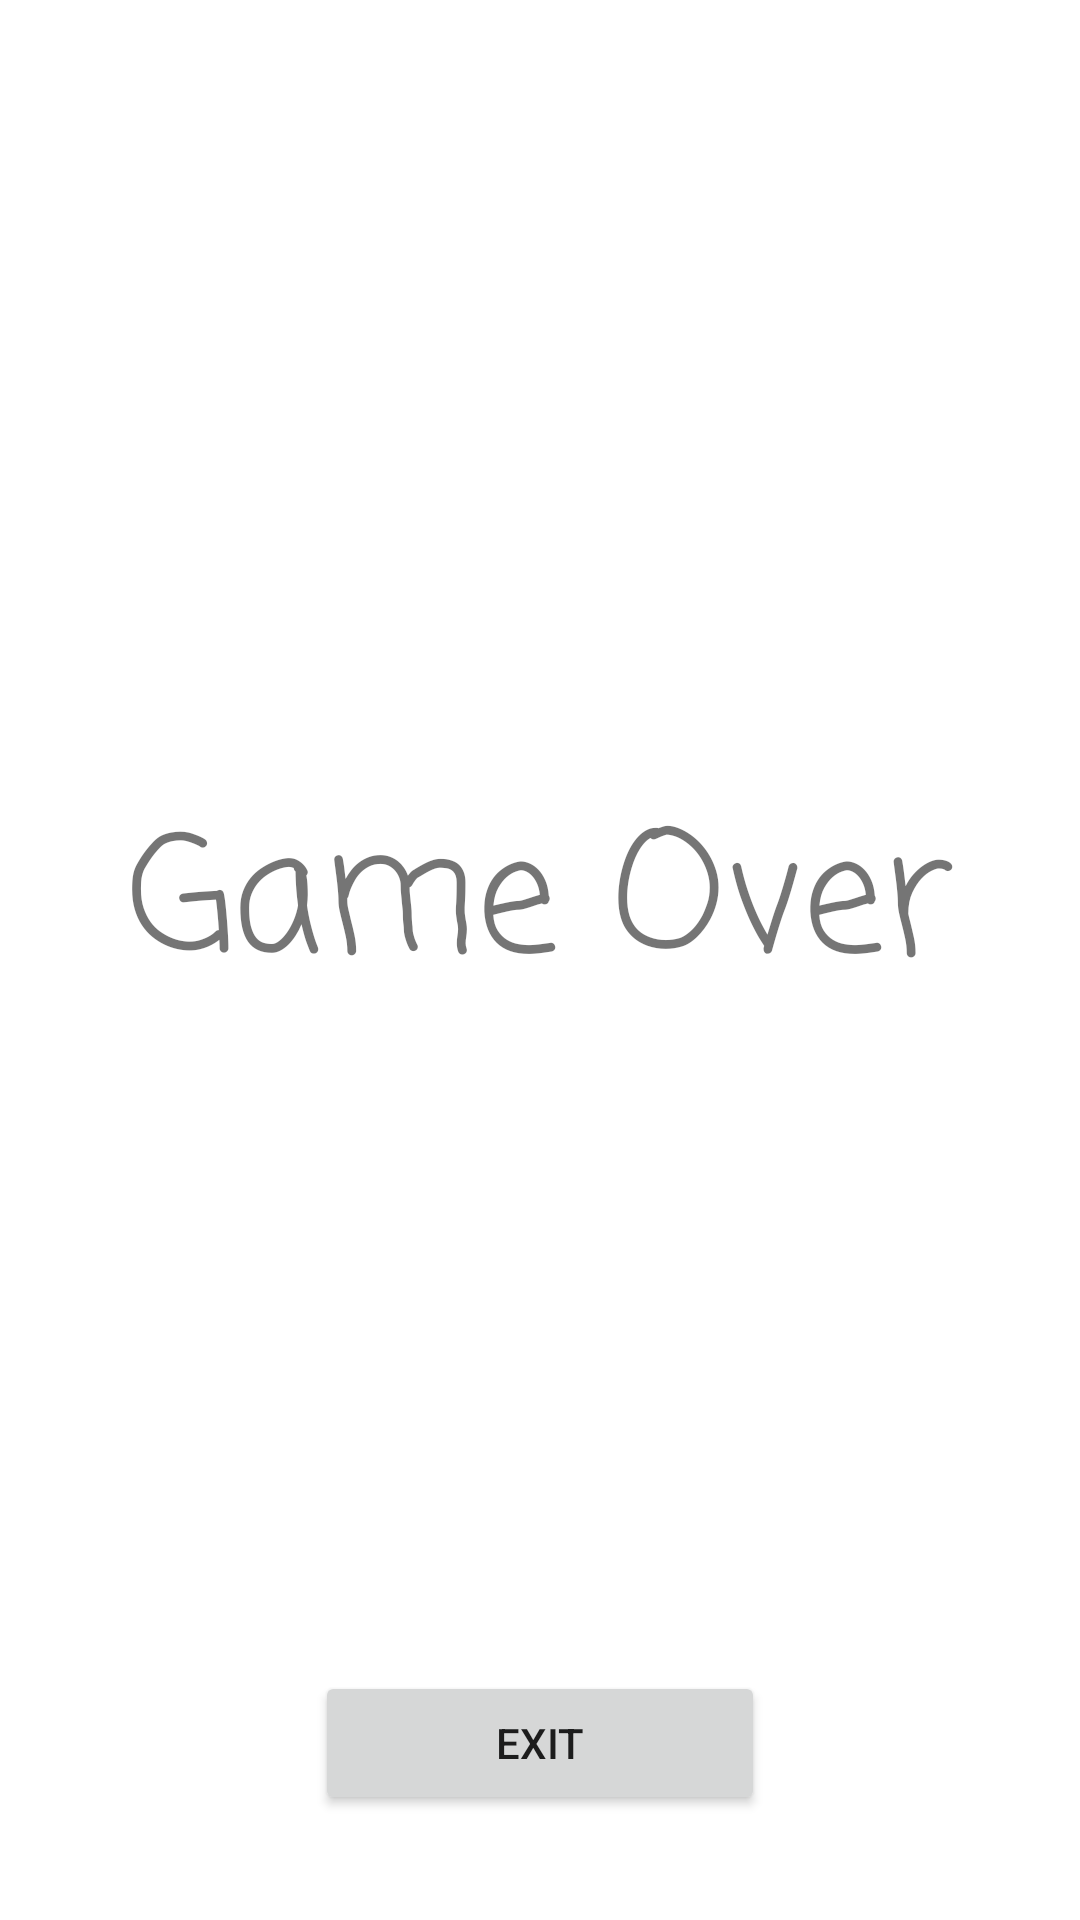

Android layout source for this screen:
<!-- AndroidManifest.xml: application theme Theme.CS2340C_Team8 -->
<!-- res/layout/game_over_layout.xml -->
<?xml version="1.0" encoding="utf-8"?>
<androidx.constraintlayout.widget.ConstraintLayout xmlns:android="http://schemas.android.com/apk/res/android"
    xmlns:app="http://schemas.android.com/apk/res-auto"
    xmlns:tools="http://schemas.android.com/tools"
    android:layout_width="match_parent"
             android:layout_height="match_parent">

    <Button
        android:id="@+id/exitEndButton"
        android:layout_width="150dp"
        android:layout_height="wrap_content"
        android:layout_marginBottom="35dp"
        android:text="Exit"
        app:layout_constraintBottom_toBottomOf="parent"
        app:layout_constraintEnd_toEndOf="parent"
        app:layout_constraintStart_toStartOf="parent" />

    <TextView
        android:id="@+id/textView3"
        android:layout_width="wrap_content"
        android:layout_height="wrap_content"
        android:layout_marginBottom="36dp"
        android:fontFamily="casual"
        android:text="Game Over"
        android:textSize="54sp"
        app:layout_constraintBottom_toBottomOf="parent"
        app:layout_constraintEnd_toEndOf="parent"
        app:layout_constraintStart_toStartOf="parent"
        app:layout_constraintTop_toTopOf="parent" />
</androidx.constraintlayout.widget.ConstraintLayout>
<!-- resources referenced by this layout -->
<resources>
  <style name="Theme.CS2340C_Team8" parent="Theme.MaterialComponents.DayNight.NoActionBar">
          <item name="android:windowLayoutInDisplayCutoutMode">shortEdges</item>
          
          <item name="colorPrimary">@color/mario_green</item>
          <item name="colorPrimaryVariant">@color/mario_green</item>
          <item name="colorOnPrimary">@color/white</item>
          
          <item name="colorSecondary">@color/mario_green</item>
          <item name="colorSecondaryVariant">@color/mario_green</item>
          <item name="colorOnSecondary">@color/black</item>
          <item name="android:navigationBarColor">@android:color/transparent</item>
          <item name="android:statusBarColor">@android:color/transparent</item>
      </style>
  <color name="mario_green">#FF43B047</color>
  <color name="white">#FFFFFFFF</color>
  <color name="black">#FF000000</color>
</resources>
